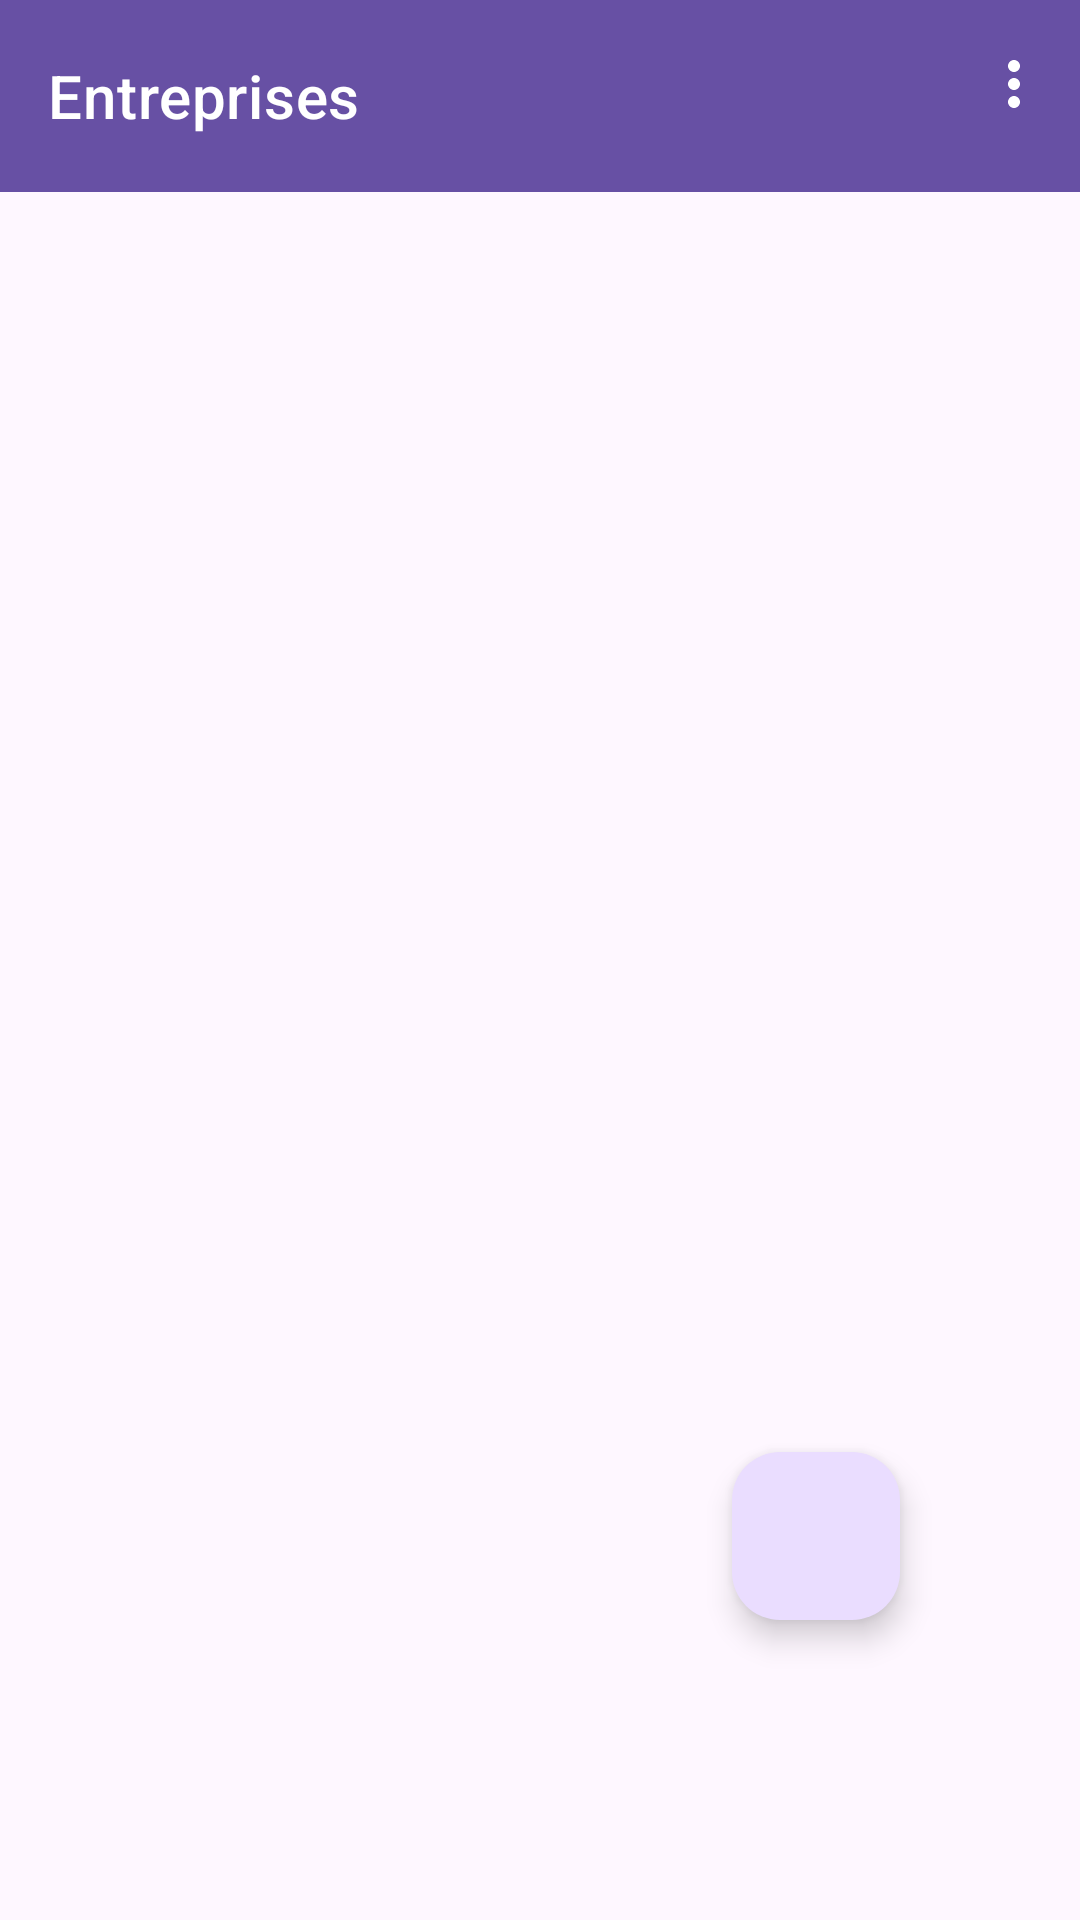

Here is an Android app screen rendered from its layout file. Give the layout XML and the strings, colors and styles it references.
<!-- AndroidManifest.xml: application theme Theme.FreelanceAccounting -->
<!-- res/layout/home_business.xml -->
<?xml version="1.0" encoding="utf-8"?>
<androidx.constraintlayout.widget.ConstraintLayout xmlns:android="http://schemas.android.com/apk/res/android"
    xmlns:app="http://schemas.android.com/apk/res-auto"
    xmlns:tools="http://schemas.android.com/tools"
    android:layout_width="match_parent"
    android:layout_height="match_parent">

    <com.google.android.material.appbar.AppBarLayout
        android:layout_width="match_parent"
        android:layout_height="wrap_content"
        tools:ignore="MissingConstraints">
        <com.google.android.material.appbar.MaterialToolbar
            android:id="@+id/toolBar"
            style="@style/Widget.MaterialComponents.Toolbar.Primary"
            android:layout_width="match_parent"
            android:layout_height="?attr/actionBarSize"
            app:title="Entreprises"
            app:menu="@menu/app_bar_menu"/>
    </com.google.android.material.appbar.AppBarLayout>

    <ScrollView
        android:layout_width="match_parent"
        android:layout_height="wrap_content"
        android:layout_marginTop="55dp"
        app:layout_constraintTop_toTopOf="parent"
        tools:layout_editor_absoluteX="1dp">

    <LinearLayout
        android:layout_width="match_parent"
        android:layout_height="match_parent"
        android:orientation="vertical">

    </LinearLayout>
    </ScrollView>

    <com.google.android.material.floatingactionbutton.FloatingActionButton
        android:id="@+id/addBusiness"
        android:layout_width="wrap_content"
        android:layout_height="wrap_content"
        android:layout_marginEnd="60dp"
        android:layout_marginBottom="100dp"
        android:clickable="true"
        app:layout_constraintBottom_toBottomOf="parent"
        app:layout_constraintEnd_toEndOf="parent"
        app:srcCompat="@drawable/baseline_add_24" />
</androidx.constraintlayout.widget.ConstraintLayout>
<!-- resources referenced by this layout -->
<resources>
  <style name="Theme.FreelanceAccounting" parent="Base.Theme.FreelanceAccounting" />
  <style name="Base.Theme.FreelanceAccounting" parent="Theme.Material3.DayNight.NoActionBar">
          
          
      </style>
</resources>
